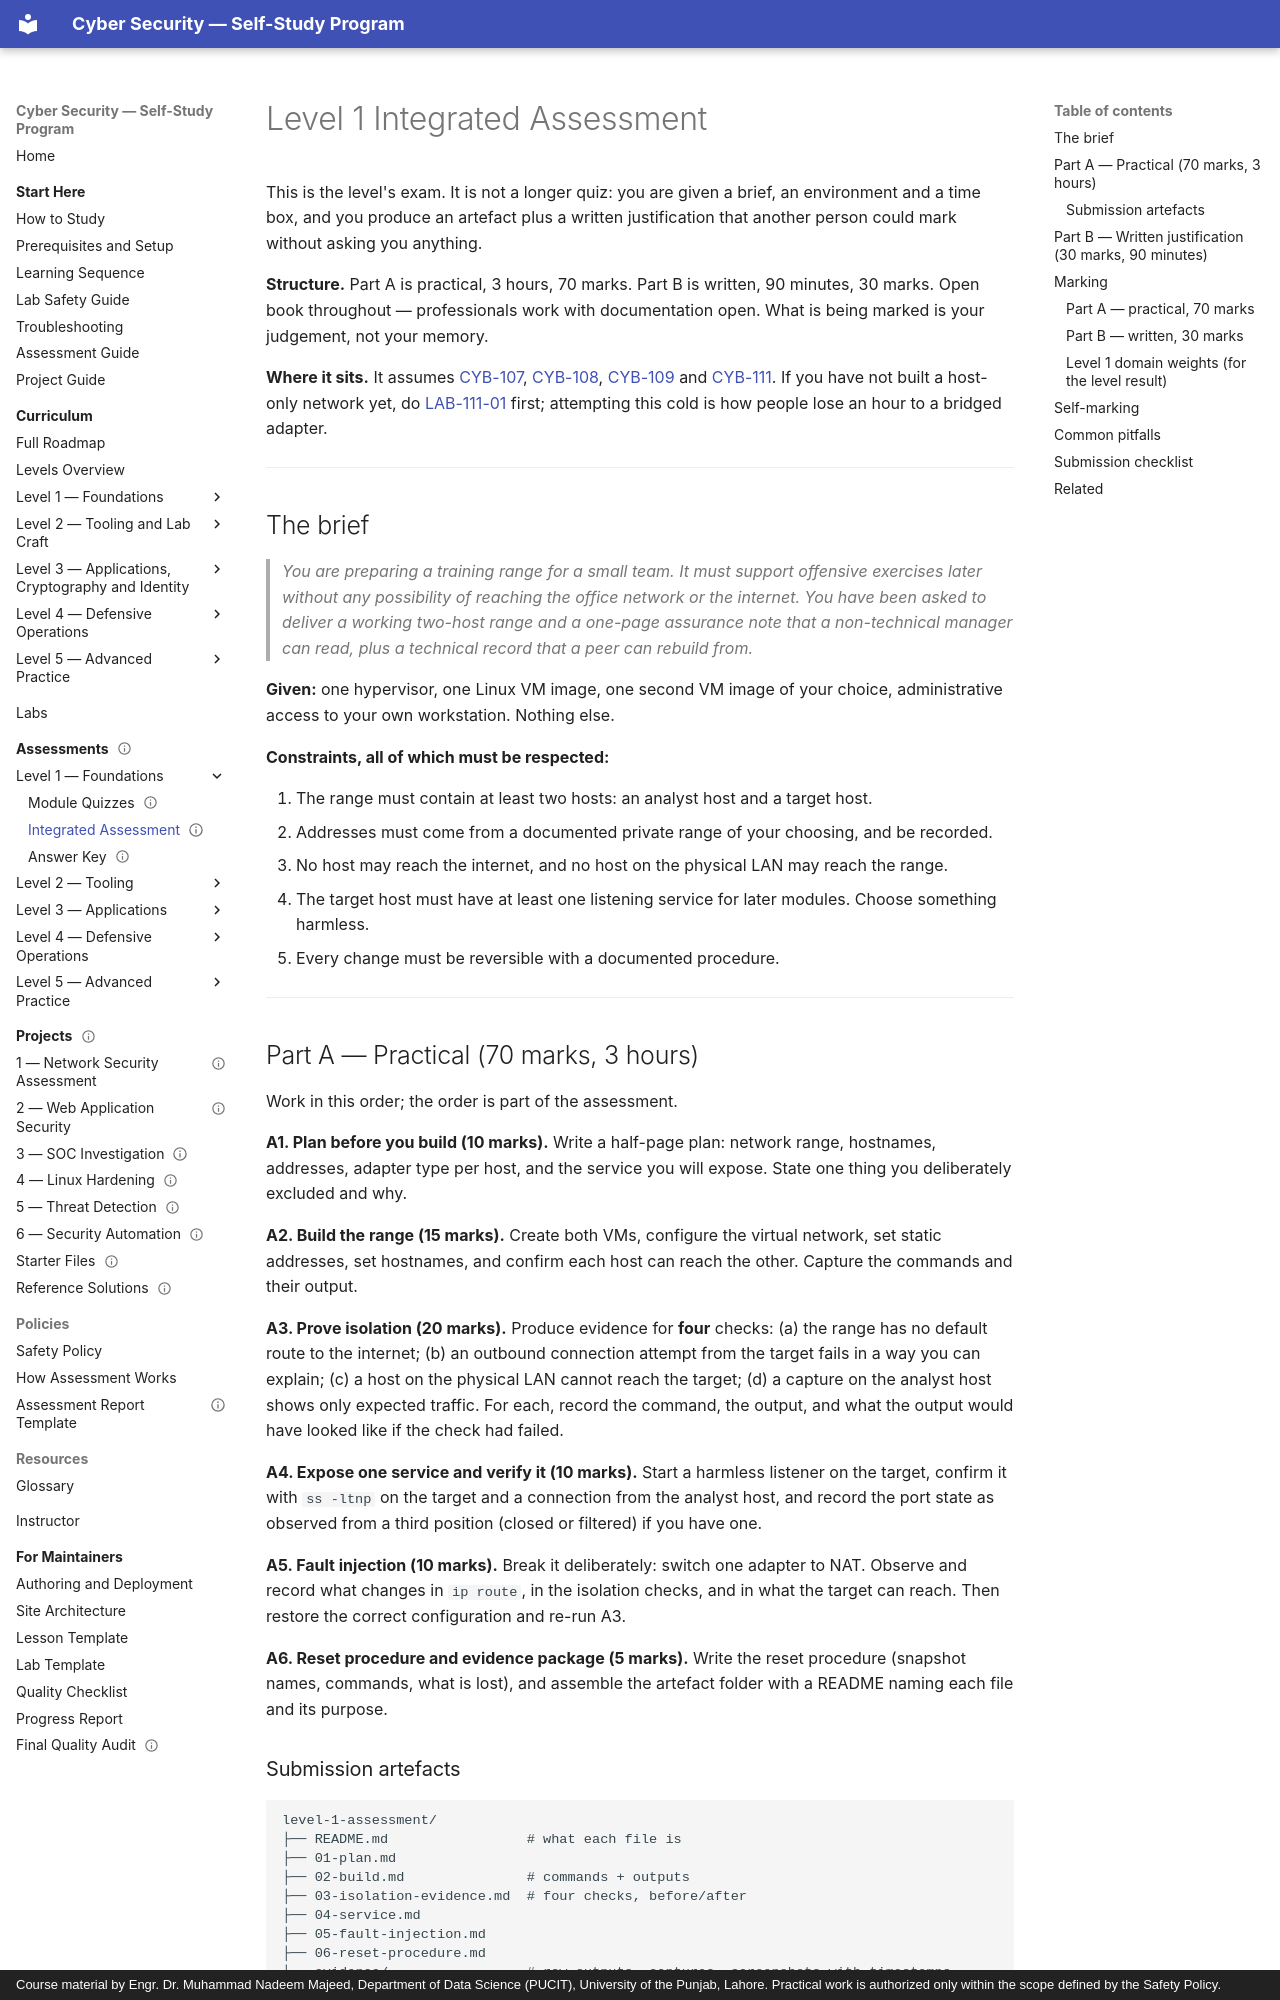

repository: nadeem-majeedch/CyberSecurity · page: assessments/level-1-assessment/index.html · generator: mkdocs · copyright: Course material by Engr. Dr. Muhammad Nadeem Majeed, Department of Data Science (PUCIT), University of the Punjab, Lahore. Practical work is authorized only within the scope defined by the Safety Policy.

---
title: "Level 1 Integrated Assessment — Build, Prove and Justify a Lab"
description: "A three-hour practical plus a ninety-minute written justification: build an isolated two-host lab from a brief, prove isolation, and defend the decisions."
module_code: ASM-L1A
level: 1
kind: assessment
prerequisites: [CYB-107, CYB-108, CYB-109, CYB-111]
estimated_minutes: 270
difficulty: beginner
safety: isolated-vm
lab_ids: [LAB-111-01]
version: 1.0.0
last_reviewed: 2026-10-30
reviewers: []
status: published
tags: [assessment, level-1, practical, isolation, justification]
---

# Level 1 Integrated Assessment

This is the level's exam. It is not a longer quiz: you are given a brief, an environment and a time box, and
you produce an artefact plus a written justification that another person could mark without asking you
anything.

**Structure.** Part A is practical, 3 hours, 70 marks. Part B is written, 90 minutes, 30 marks. Open book
throughout — professionals work with documentation open. What is being marked is your judgement, not your
memory.

**Where it sits.** It assumes [CYB-107](../levels/level-1-foundations/07-networking-fundamentals/index.md),
[CYB-108](../levels/level-1-foundations/08-addressing-and-protocols/index.md),
[CYB-109](../levels/level-1-foundations/09-linux-command-line/index.md) and
[CYB-111](../levels/level-1-foundations/11-virtualization-and-lab-networks/index.md). If you have not built a
host-only network yet, do [LAB-111-01](../levels/level-1-foundations/11-virtualization-and-lab-networks/lab-01-isolated-network.md)
first; attempting this cold is how people lose an hour to a bridged adapter.

---

## The brief

> *You are preparing a training range for a small team. It must support offensive exercises later without any
> possibility of reaching the office network or the internet. You have been asked to deliver a working
> two-host range and a one-page assurance note that a non-technical manager can read, plus a technical record
> that a peer can rebuild from.*

**Given:** one hypervisor, one Linux VM image, one second VM image of your choice, administrative access to
your own workstation. Nothing else.

**Constraints, all of which must be respected:**

1. The range must contain at least two hosts: an analyst host and a target host.
2. Addresses must come from a documented private range of your choosing, and be recorded.
3. No host may reach the internet, and no host on the physical LAN may reach the range.
4. The target host must have at least one listening service for later modules. Choose something harmless.
5. Every change must be reversible with a documented procedure.

---
